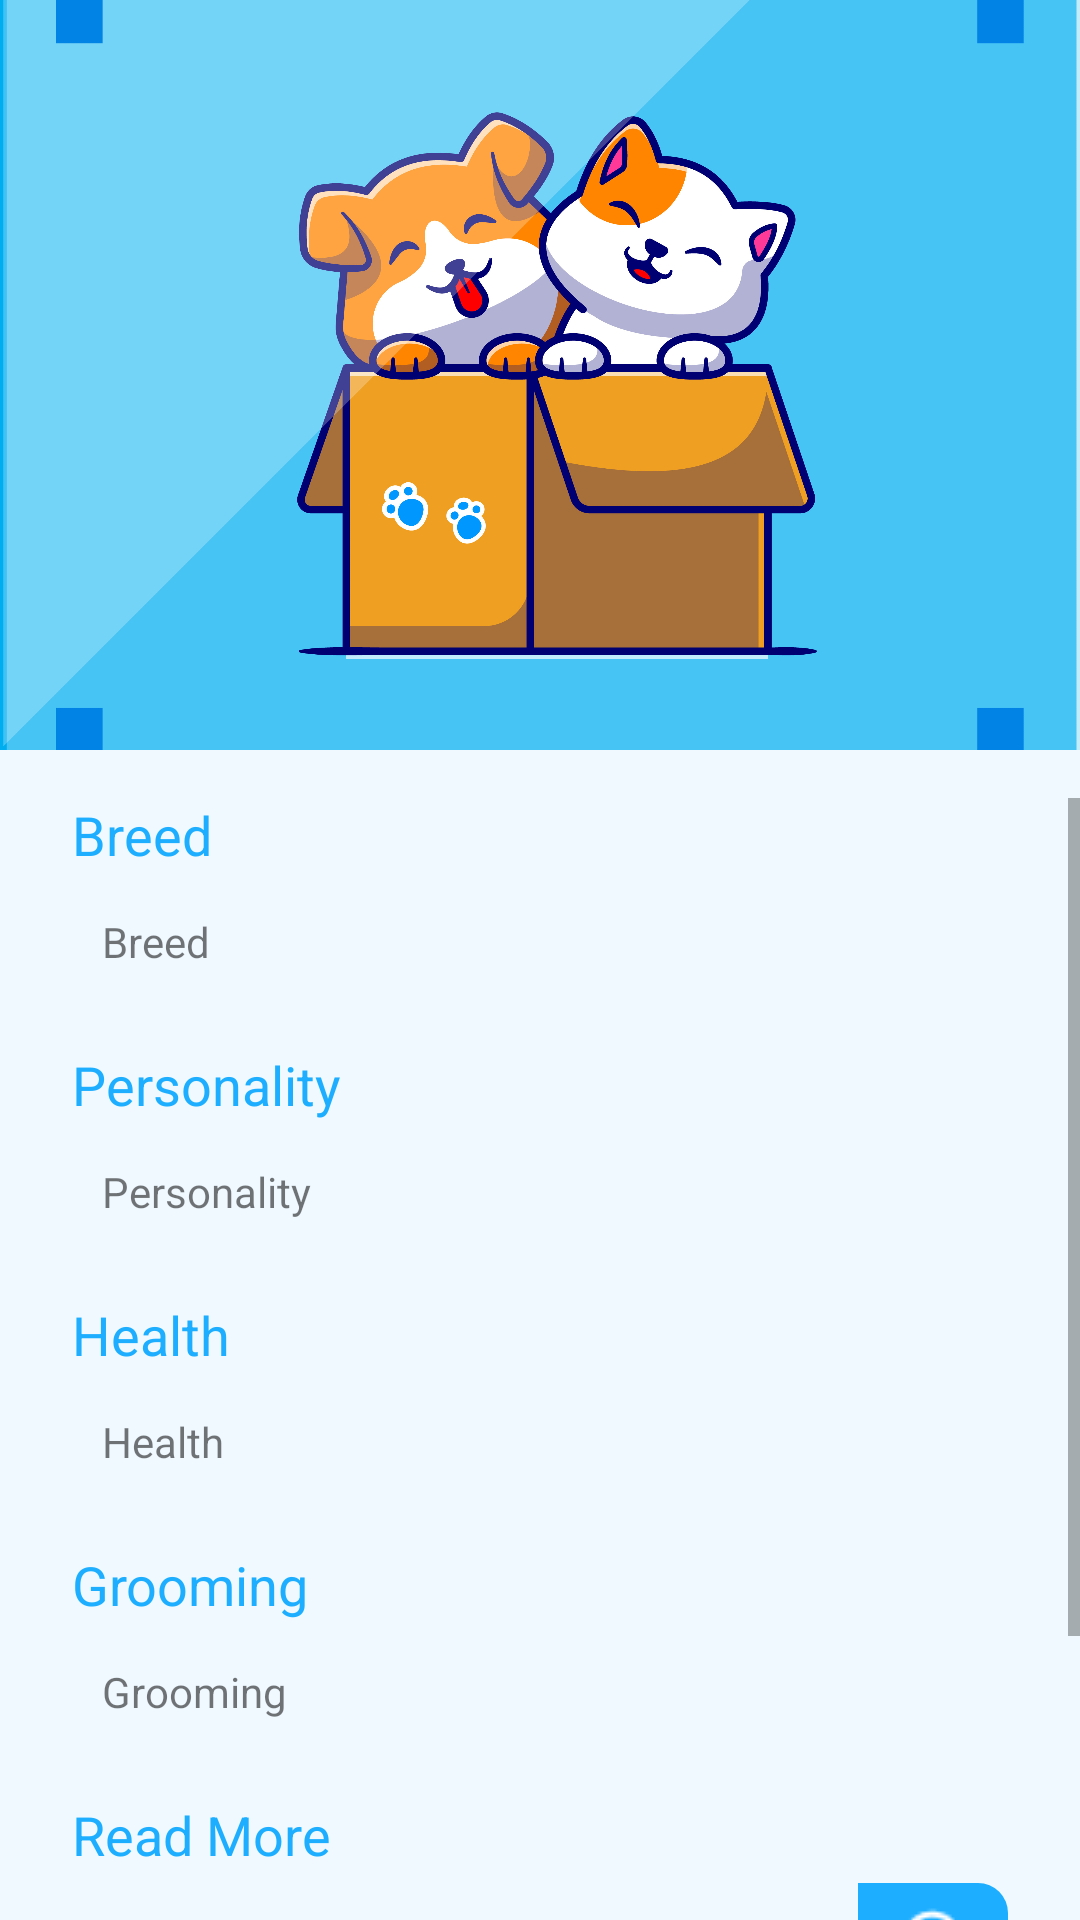

Reconstruct the res/layout file that produces this screen, plus the resources it refers to.
<!-- AndroidManifest.xml: application theme Theme.HeypetAnimalWelfare -->
<!-- res/layout/activity_caretips.xml -->
<?xml version="1.0" encoding="utf-8"?>
<androidx.constraintlayout.widget.ConstraintLayout xmlns:android="http://schemas.android.com/apk/res/android"
    xmlns:app="http://schemas.android.com/apk/res-auto"
    xmlns:tools="http://schemas.android.com/tools"
    android:layout_width="match_parent"
    android:layout_height="match_parent"
    android:background="@color/background"
    tools:context=".view.caretips.CaretipsActivity">

    <ImageView
        android:id="@+id/iv_picture_taken"
        android:layout_width="0dp"
        android:layout_height="250dp"
        android:src="@drawable/default_scan"
        android:scaleType="centerCrop"
        app:layout_constraintStart_toStartOf="parent"
        app:layout_constraintEnd_toEndOf="parent"
        app:layout_constraintTop_toTopOf="parent"
        android:contentDescription="@string/cd_picture_taken" />

    <ScrollView
        android:layout_width="match_parent"
        android:layout_height="0dp"
        android:layout_marginTop="16dp"
        app:layout_constraintTop_toBottomOf="@+id/iv_picture_taken"
        app:layout_constraintBottom_toBottomOf="parent">

        <androidx.constraintlayout.widget.ConstraintLayout
            android:layout_width="match_parent"
            android:layout_height="wrap_content"
            android:paddingBottom="100dp">

            <TextView
                android:id="@+id/tv_breed_title"
                style="@style/Text.Medium.CareTips"
                android:layout_height="match_parent"
                android:text="@string/breed"
                android:layout_marginStart="24dp"
                app:layout_constraintStart_toStartOf="parent"
                app:layout_constraintTop_toTopOf="parent" />

            <TextView
                android:id="@+id/tv_breed"
                android:layout_width="0dp"
                android:layout_height="wrap_content"
                android:text="@string/breed"
                android:background="@drawable/textviewcstm_caretips"
                android:padding="10dp"
                android:layout_marginStart="24dp"
                android:layout_marginEnd="24dp"
                android:layout_marginTop="4dp"
                app:layout_constraintStart_toStartOf="parent"
                app:layout_constraintEnd_toEndOf="parent"
                app:layout_constraintTop_toBottomOf="@id/tv_breed_title" />

            <TextView
                android:id="@+id/tv_personality_title"
                style="@style/Text.Medium.CareTips"
                android:layout_height="match_parent"
                android:text="@string/personality"
                android:layout_marginTop="16dp"
                app:layout_constraintStart_toStartOf="@id/tv_breed"
                app:layout_constraintTop_toBottomOf="@id/tv_breed" />

            <TextView
                android:id="@+id/tv_personality"
                android:layout_width="0dp"
                android:layout_height="wrap_content"
                android:text="@string/personality"
                android:background="@drawable/textviewcstm_caretips"
                android:padding="10dp"
                android:layout_marginTop="4dp"
                app:layout_constraintStart_toStartOf="@+id/tv_breed"
                app:layout_constraintEnd_toEndOf="@+id/tv_breed"
                app:layout_constraintTop_toBottomOf="@+id/tv_personality_title" />

            <TextView
                android:id="@+id/tv_health_title"
                style="@style/Text.Medium.CareTips"
                android:layout_height="match_parent"
                android:text="@string/health"
                android:layout_marginTop="16dp"
                app:layout_constraintStart_toStartOf="@id/tv_personality"
                app:layout_constraintTop_toBottomOf="@id/tv_personality" />

            <TextView
                android:id="@+id/tv_health"
                android:layout_width="0dp"
                android:layout_height="wrap_content"
                android:text="@string/health"
                android:background="@drawable/textviewcstm_caretips"
                android:padding="10dp"
                android:layout_marginTop="4dp"
                app:layout_constraintStart_toStartOf="@+id/tv_breed"
                app:layout_constraintEnd_toEndOf="@+id/tv_breed"
                app:layout_constraintTop_toBottomOf="@+id/tv_health_title" />

            <TextView
                android:id="@+id/tv_grooming_title"
                style="@style/Text.Medium.CareTips"
                android:layout_height="match_parent"
                android:text="@string/grooming"
                android:layout_marginTop="16dp"
                app:layout_constraintStart_toStartOf="@id/tv_health"
                app:layout_constraintTop_toBottomOf="@id/tv_health" />

            <TextView
                android:id="@+id/tv_grooming"
                android:layout_width="0dp"
                android:layout_height="wrap_content"
                android:text="@string/grooming"
                android:background="@drawable/textviewcstm_caretips"
                android:padding="10dp"
                android:layout_marginTop="4dp"
                app:layout_constraintStart_toStartOf="@+id/tv_breed"
                app:layout_constraintEnd_toEndOf="@+id/tv_breed"
                app:layout_constraintTop_toBottomOf="@+id/tv_grooming_title" />

            <TextView
                android:id="@+id/tv_moretips_title"
                style="@style/Text.Medium.CareTips"
                android:layout_height="match_parent"
                android:text="@string/read_more"
                android:layout_marginTop="16dp"
                app:layout_constraintStart_toStartOf="@id/tv_grooming"
                app:layout_constraintTop_toBottomOf="@id/tv_grooming" />

            <TextView
                android:id="@+id/tv_moretips"
                android:layout_width="0dp"
                android:layout_height="wrap_content"
                android:text="@string/how_to_take_care"
                android:background="@drawable/textviewcstm_caretips"
                android:padding="10dp"
                android:layout_marginTop="4dp"
                app:layout_constraintStart_toStartOf="@+id/tv_breed"
                app:layout_constraintEnd_toEndOf="@+id/tv_breed"
                app:layout_constraintTop_toBottomOf="@+id/tv_moretips_title" />

            <ImageButton
                android:id="@+id/btn_moretips"
                android:layout_width="50dp"
                android:layout_height="0dp"
                android:src="@drawable/icon_search_nav"
                android:background="@drawable/button_detail_reminder"
                app:tint="@color/white"
                app:layout_constraintEnd_toEndOf="@+id/tv_moretips"
                app:layout_constraintTop_toTopOf="@+id/tv_moretips"
                app:layout_constraintBottom_toBottomOf="@+id/tv_moretips"
                android:contentDescription="@string/cd_more_tips" />

        </androidx.constraintlayout.widget.ConstraintLayout>

    </ScrollView>

</androidx.constraintlayout.widget.ConstraintLayout>
<!-- resources referenced by this layout -->
<resources>
  <color name="background">#EFF9FF</color>
  <color name="white">#FFFFFFFF</color>
  <!-- drawable button_detail_reminder (drawable) -->
  <?xml version="1.0" encoding="utf-8"?>
  <shape xmlns:android="http://schemas.android.com/apk/res/android">
  
      <solid android:color="@color/blue_primary" />
  
      <corners
          android:bottomRightRadius="10dp"
          android:topRightRadius="10dp" />
  
  </shape>
  <!-- drawable default_scan: jpg bitmap (drawable, 688011 bytes) -->
  <!-- drawable icon_search_nav: png bitmap (drawable, 681 bytes) -->
  <string name="breed">Breed</string>
  <string name="cd_more_tips">More tips</string>
  <string name="cd_picture_taken">Pet image</string>
  <string name="grooming">Grooming</string>
  <string name="health">Health</string>
  <string name="how_to_take_care">How to take care</string>
  <string name="personality">Personality</string>
  <string name="read_more">Read More</string>
  <style name="Text.Medium.CareTips">
          <item name="android:textSize">18sp</item>
          <item name="android:textColor">@color/blue_selected_item</item>
      </style>
  <style name="Theme.HeypetAnimalWelfare" parent="Theme.MaterialComponents.Light.DarkActionBar">
          
          <item name="colorPrimary">@color/blue_primary</item>
          <item name="colorPrimaryVariant">@color/primary</item>
          <item name="colorOnPrimary">@color/white</item>
          
          <item name="colorSecondary">@color/secondary</item>
          <item name="colorSecondaryVariant">@color/secondary</item>
          <item name="colorOnSecondary">@color/black</item>
          
          <item name="android:statusBarColor">?attr/colorPrimary</item>
          
      </style>
  <color name="blue_primary">#1DAEFF</color>
  <color name="blue_selected_item">#FF1DAEFF</color>
  <color name="primary">#FF27404F</color>
  <color name="secondary">#FF528AAC</color>
  <color name="black">#FF000000</color>
</resources>
